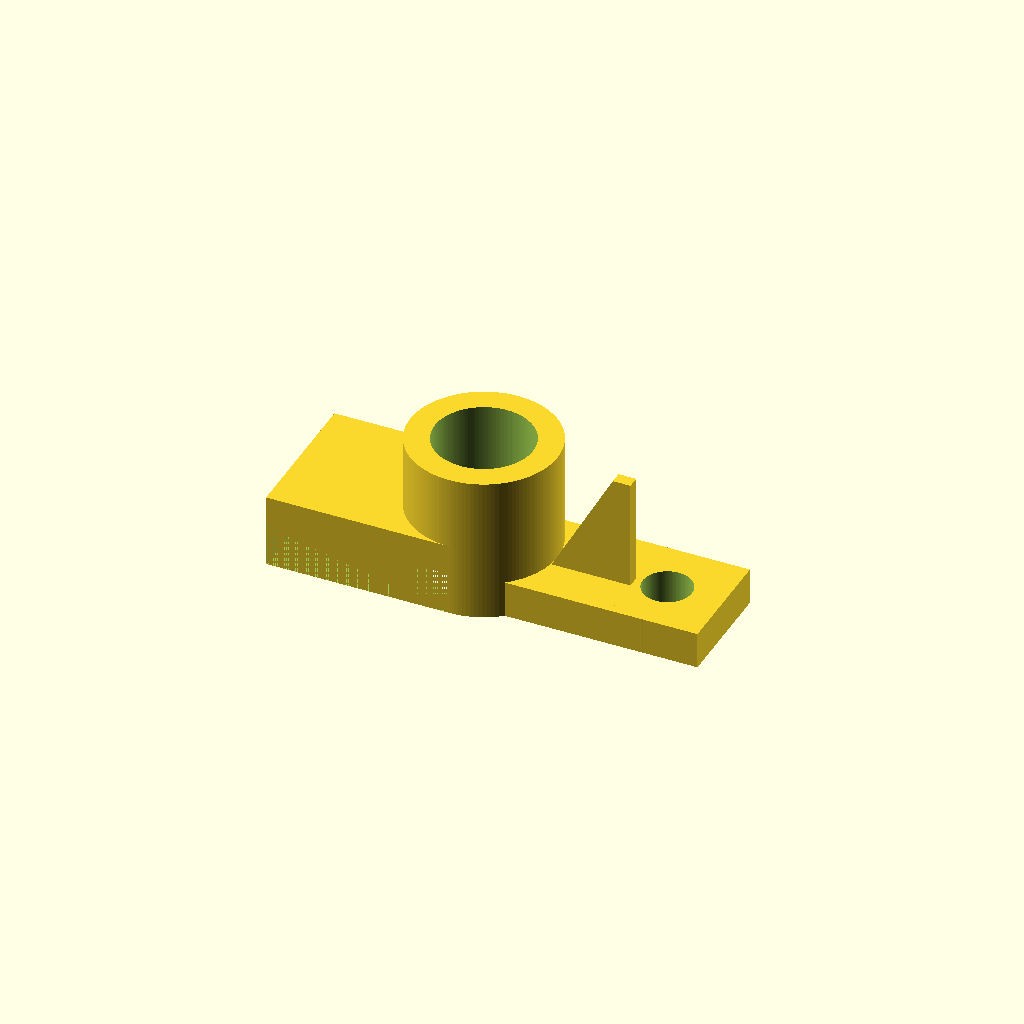
Cell 1 — every parameter at its default value.
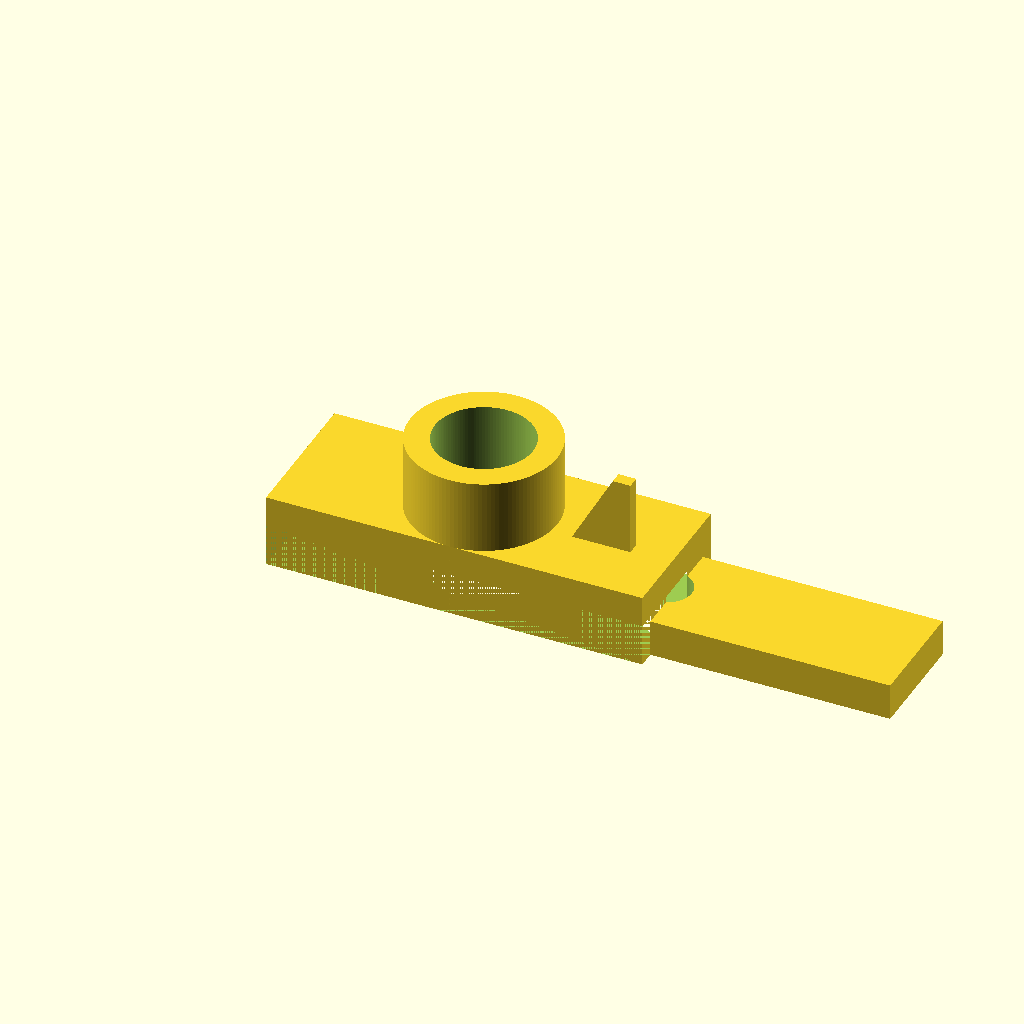
Cell 2 — base_len set to 0.682704, the other parameters unchanged.
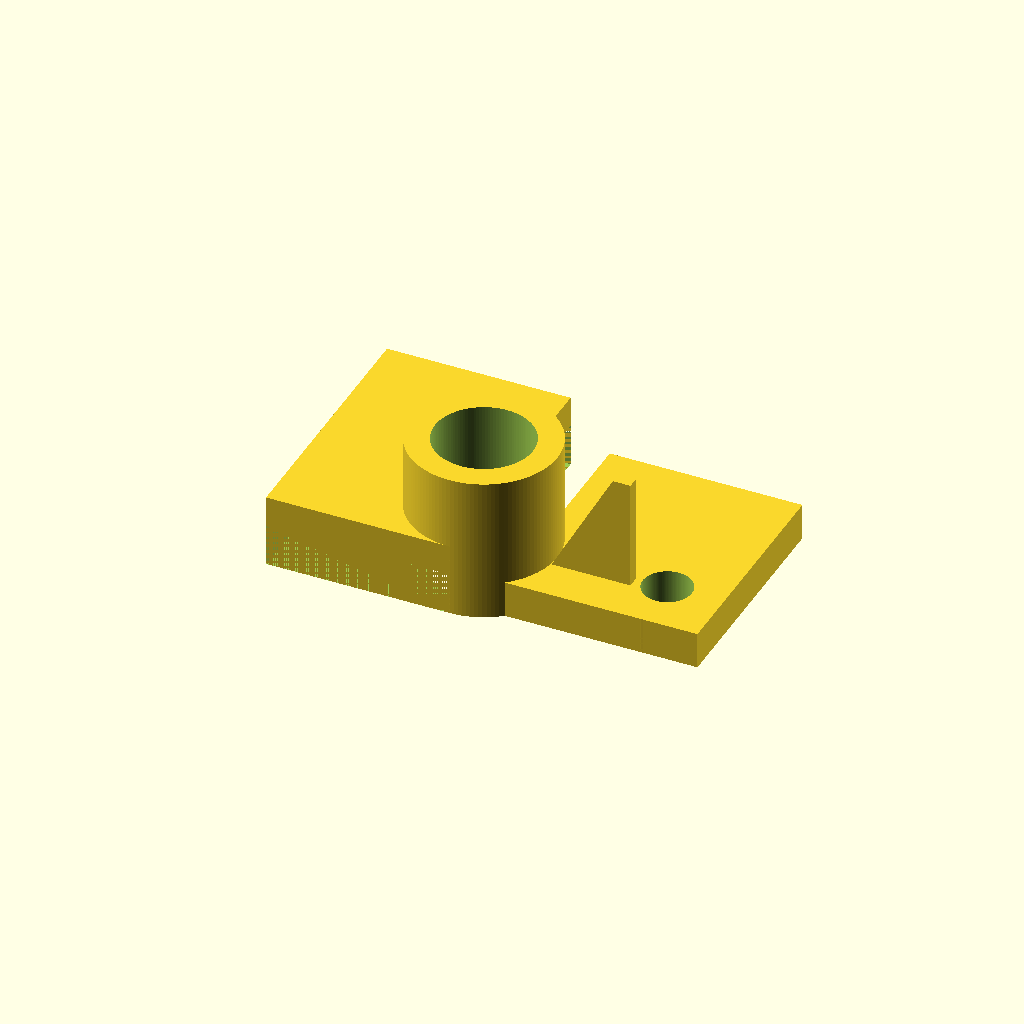
Cell 3 — base_wid set to 0.398844, the other parameters unchanged.
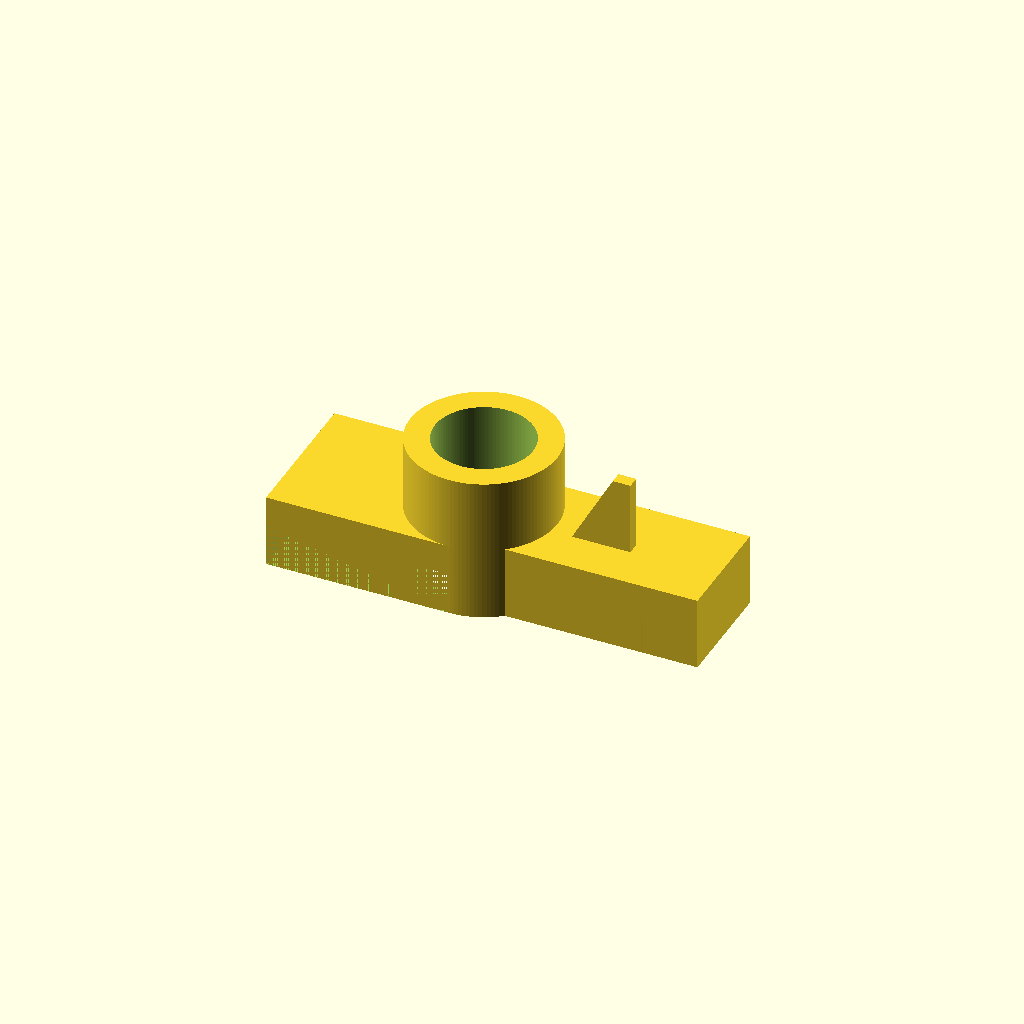
Cell 4: the same model with base_hgt = 0.130058.
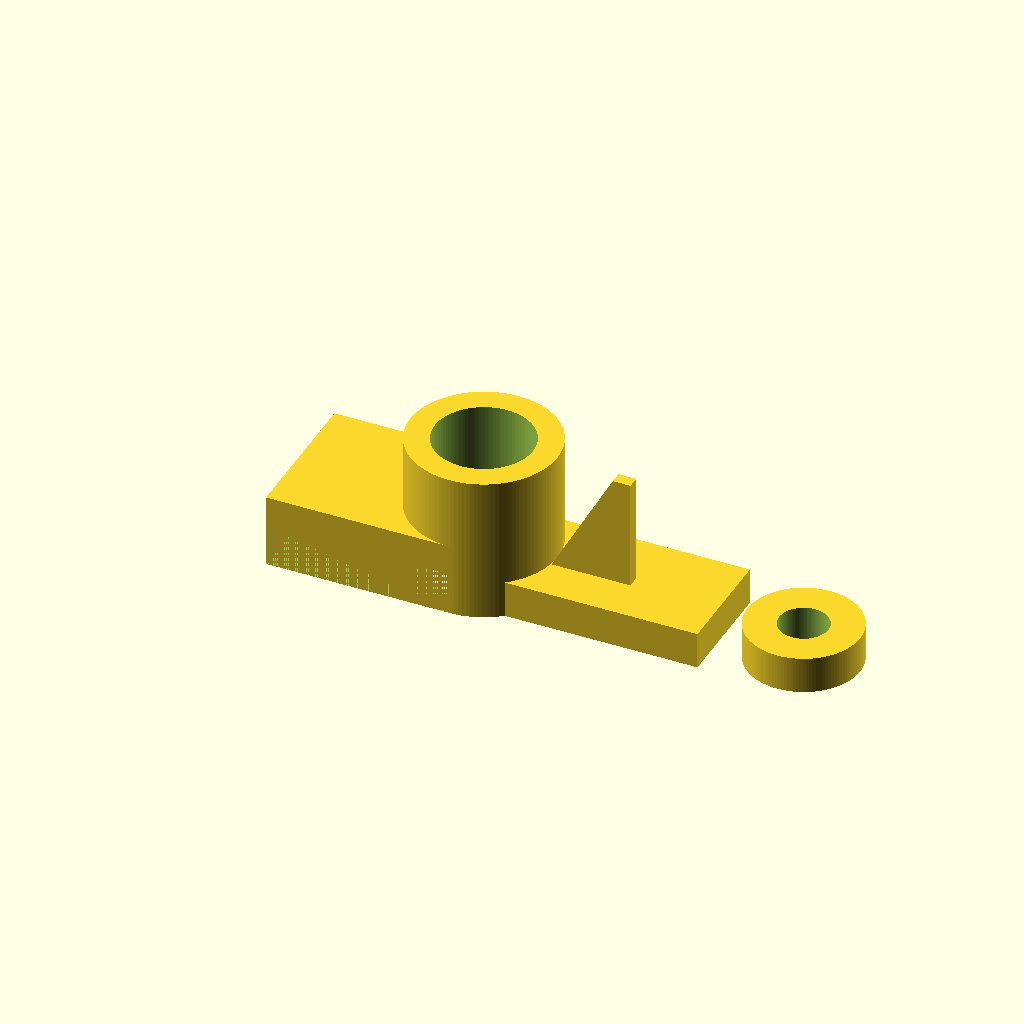
Cell 5: the same model with ann_cx = 0.4832.
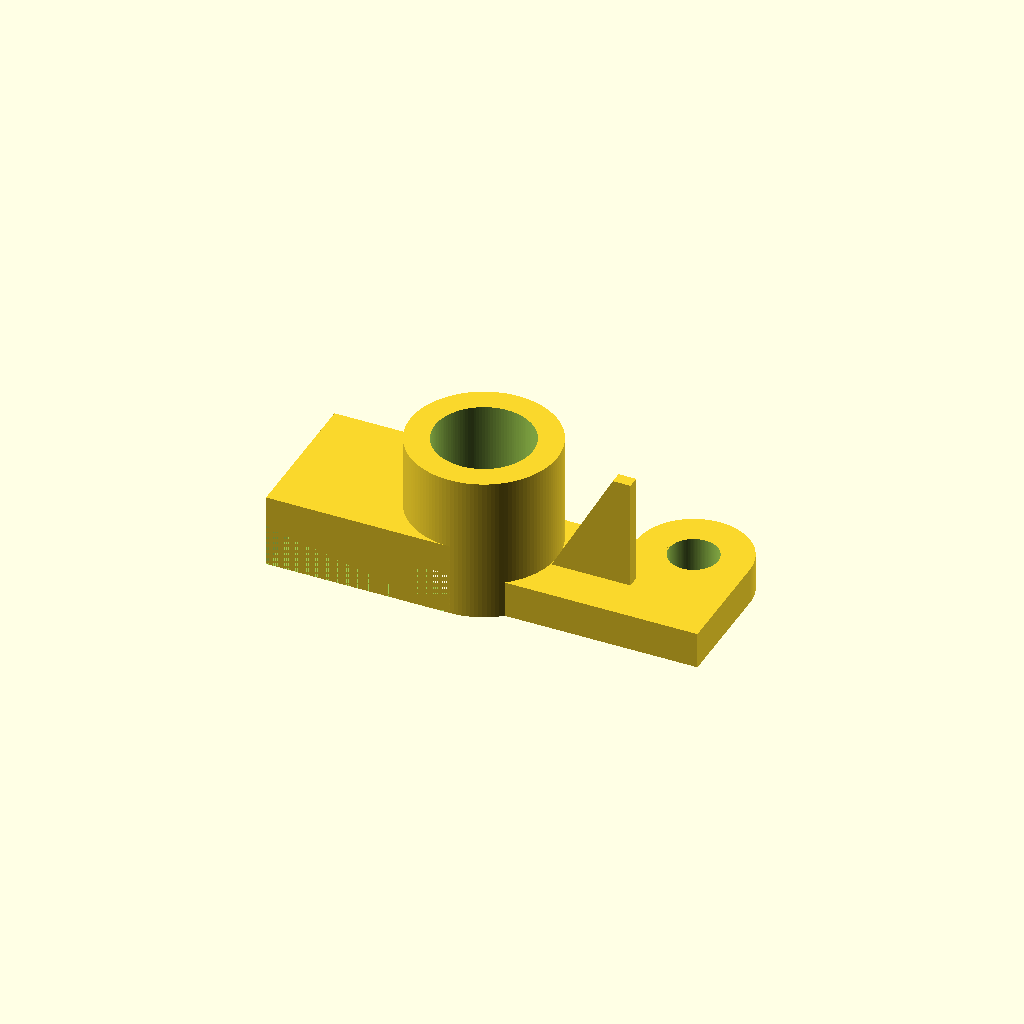
Cell 6: ann_cy = 0.1994 (everything else at default).
All cells are drawn from one camera (rotation 55°, 0°, 25°, orthographic, colour scheme Cornfield), so only the parameter changes between them.
The OpenSCAD source (projects/P3D-Bench/collaboration/text100/qualitative_materials_v1/assets/ccc2db8a6287d3c43dbd103be5bbba6b889d1cef46122d31e98d430a30923af1.scad):
// ============================================================
// Parametric model: base plate with annular boss, hollow
// sleeve, stepped arm tier and triangular gusset web.
// All dimensions treated as millimeters, datum at the base
// underside (z = 0), base origin at its bottom-left corner.
// ============================================================

$fn = 120;   // smoothness for all cylindrical faces

// ---------------- Main base ----------------
base_len   = 0.341352;   // overall length (X)
base_wid   = 0.199422;   // overall width  (Y)
base_hgt   = 0.065029;   // base thickness (Z)

// -------- Low rounded annular section (upper side) --------
ann_cx     = 0.2416;     // center X from left edge
ann_cy     = 0.0997;     // center Y from front edge
ann_r_out  = 0.0997;     // outer radius
ann_r_in   = 0.0434;     // inner radius (open hole)
ann_thk    = 0.065;      // annular section thickness

// ---------------- Tall hollow sleeve ----------------
slv_cx     = -0.0834;    // center X from left reference
slv_cy     = 0.0998;     // center Y from front reference
slv_r_out  = 0.1301;     // outer radius  (0.2602 span)
slv_r_in   = 0.0867;     // inner bore radius
slv_hgt    = 0.2601;     // reach above base datum

// ---------- Projecting straight-sided arm tier ----------
arm_x0     = -0.4086;               // left edge offset
arm_x1     = base_len - 0.4248;     // right edge (right ref offset 0.4248)
arm_y0     = -0.0303;               // front edge offset
arm_y1     = base_wid + 0.0304;     // back edge (back ref offset 0.0304)
arm_hgt    = 0.1301;                // nominal full height
band_lo    = 0.0;                   // lower band cut start (underside)
band_hi    = 0.065;                 // lower band cut top -> stepped tier

// ---------------- Narrow triangular web -----------------
web_x0        = 0.0466;             // left offset
web_x1        = 0.1863;             // right offset
web_y0        = 0.0781;             // front offset
web_thk       = 0.0217;             // material thickness (Y)
web_ramp_run  = 0.108382;           // plan run of the rising profile
web_top_z     = 0.2601;             // reaches upper sleeve tier level

// ============================================================
// Modules
// ============================================================

// Base plate: simple rectangular slab
module main_base() {
    translate([0, 0, 0])
        cube([base_len, base_wid, base_hgt]);
}

// Solid (uncored) annular boss footprint
module annulus_solid(ro, ri, h) {
    difference() {
        cylinder(h = h, r = ro, center = false);
        translate([0, 0, -0.01])
            cylinder(h = h + 0.02, r = ri, center = false);
    }
}

// Hollow sleeve placed at its reference center
module sleeve_solid() {
    translate([slv_cx, slv_cy, 0])
        cylinder(h = slv_hgt, r = slv_r_out);
}

// Arm blank occupying its full footprint
module arm_blank() {
    translate([arm_x0, arm_y0, 0])
        cube([arm_x1 - arm_x0, arm_y1 - arm_y0, arm_hgt]);
}

// Triangular/trapezoidal web: profile drawn in the XZ plane,
// then extruded through the web thickness along Y.
module web_gusset() {
    ramp_x = web_x0 + web_ramp_run;         // end of rising ramp
    translate([0, web_y0 + web_thk, 0])
        rotate([90, 0, 0])
            linear_extrude(height = web_thk)
                polygon(points = [
                    [web_x0,  band_hi],          // toe at base top
                    [ramp_x,  web_top_z],        // top of the rise
                    [web_x1,  web_top_z],        // flat reach outward
                    [web_x1,  band_hi]           // heel at base top
                ]);
}

// ============================================================
// Main assembly
// ============================================================
difference() {

    // --- Union of all additive features ---
    union() {
        main_base();                        // main base slab
        translate([ann_cx, ann_cy, 0])
            annulus_solid(ann_r_out, ann_r_in, ann_thk);  // low annular ring
        sleeve_solid();                     // tall hollow sleeve blank
        arm_blank();                        // arm blank (band removed below)
        web_gusset();                       // triangular reinforcement web
    }

    // --- Subtractive features ---

    // Open the inner profile of the low annular boss straight
    // through the full 0.065 thickness (boss + base slab).
    translate([ann_cx, ann_cy, -0.01])
        cylinder(h = ann_thk + 0.02, r = ann_r_in);

    // Bore of the tall hollow sleeve, kept open full height.
    translate([slv_cx, slv_cy, -0.01])
        cylinder(h = slv_hgt + 0.02, r = slv_r_in);

    // Remove the lower band (z = 0 .. 0.065) over the entire arm
    // footprint, leaving the arm as a raised stepped tier
    // (remaining slab from 0.065 up to 0.1301).
    translate([arm_x0, arm_y0, band_lo])
        cube([arm_x1 - arm_x0,
              arm_y1 - arm_y0,
              band_hi - band_lo + 0.01]);
}
Parameter table extracted from the source (name, type, default, range or options):
base_len: number, default 0.341352
base_wid: number, default 0.199422
base_hgt: number, default 0.065029
ann_cx: number, default 0.2416
ann_cy: number, default 0.0997
ann_r_out: number, default 0.0997
ann_r_in: number, default 0.0434
ann_thk: number, default 0.065
slv_cx: number, default -0.0834
slv_cy: number, default 0.0998
slv_r_out: number, default 0.1301
slv_r_in: number, default 0.0867
slv_hgt: number, default 0.2601
arm_x0: number, default -0.4086
arm_y0: number, default -0.0303
arm_hgt: number, default 0.1301
band_lo: number, default 0
band_hi: number, default 0.065
web_x0: number, default 0.0466
web_x1: number, default 0.1863
web_y0: number, default 0.0781
web_thk: number, default 0.0217
web_ramp_run: number, default 0.108382
web_top_z: number, default 0.2601
